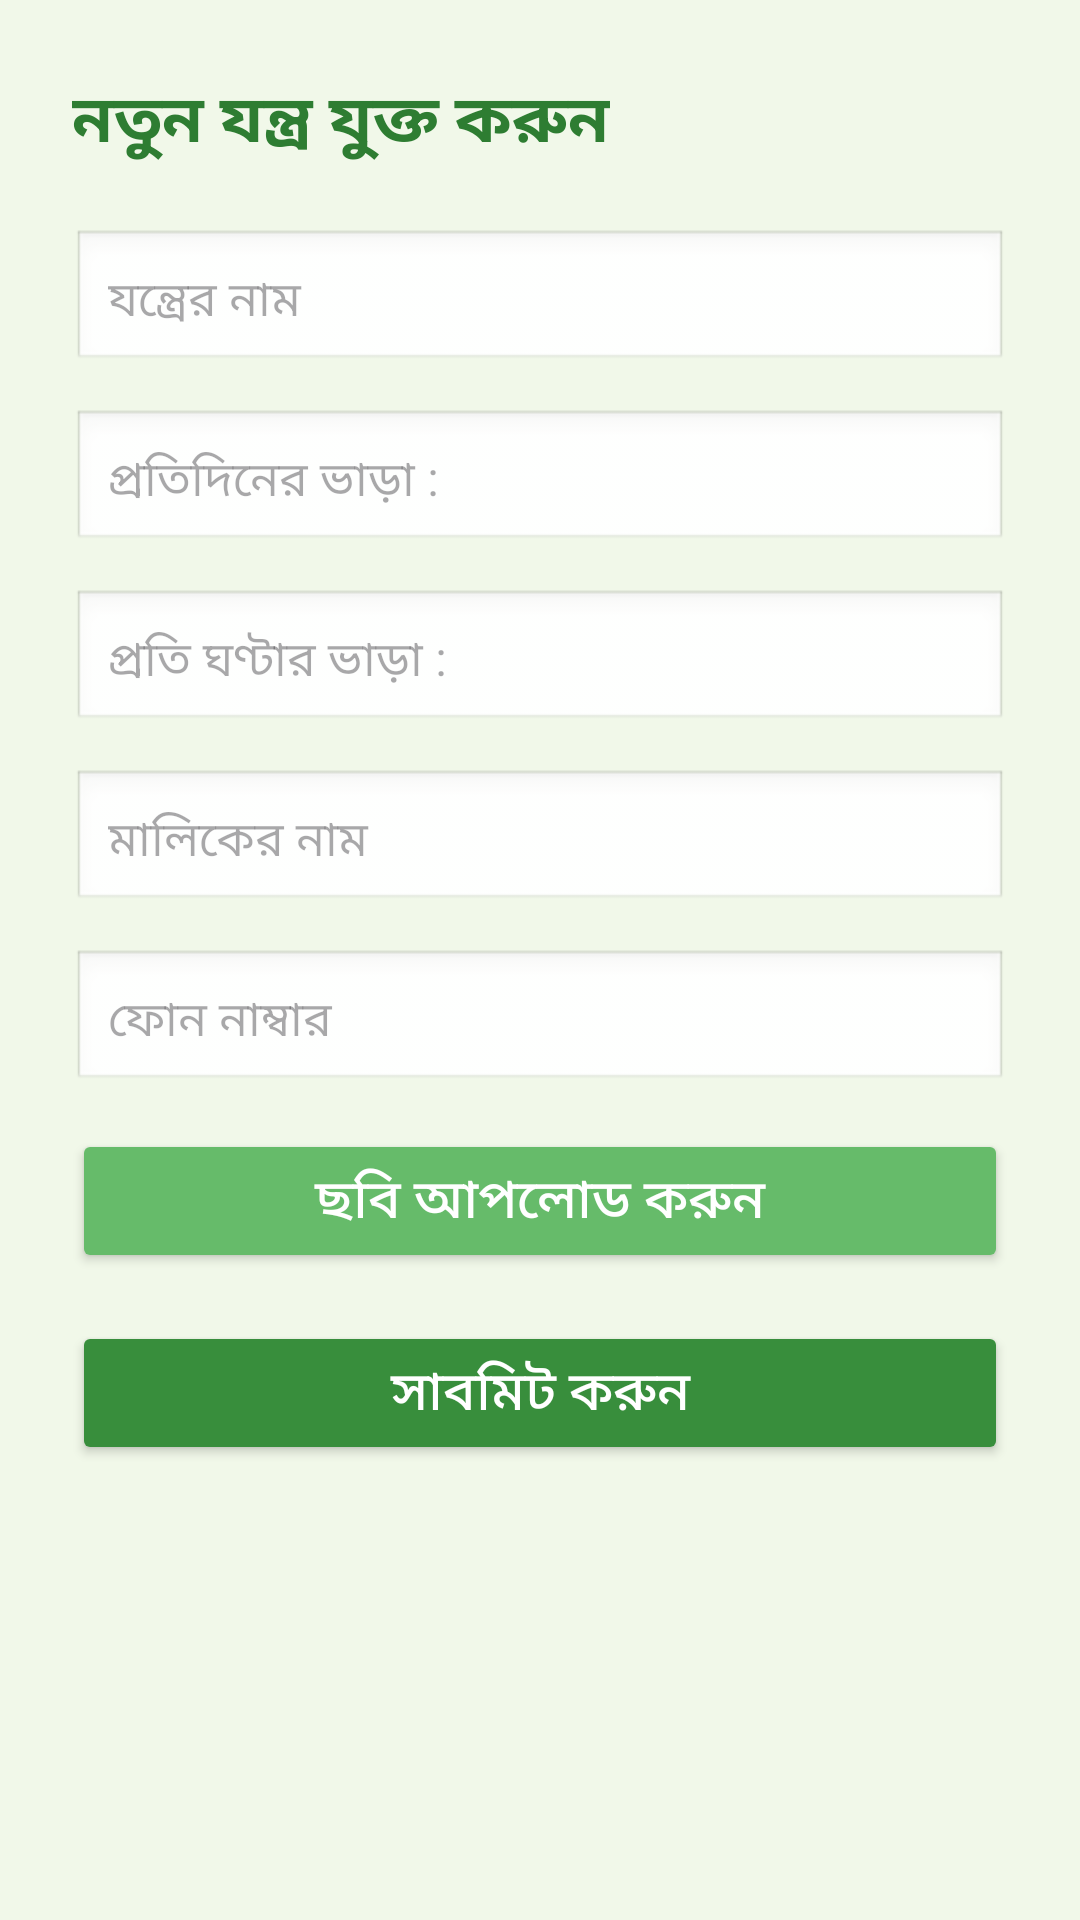

Reconstruct the res/layout file that produces this screen, plus the resources it refers to.
<!-- AndroidManifest.xml: application theme Theme.KrishakSathiAndroid -->
<!-- res/layout/activity_rent_equipment.xml -->
<?xml version="1.0" encoding="utf-8"?>
<ScrollView xmlns:android="http://schemas.android.com/apk/res/android"
    android:layout_width="match_parent"
    android:layout_height="match_parent"
    android:background="#F1F8E9">

    <LinearLayout
        android:layout_width="match_parent"
        android:layout_height="wrap_content"
        android:orientation="vertical"
        android:padding="24dp">

        <TextView
            android:layout_width="wrap_content"
            android:layout_height="wrap_content"
            android:layout_marginBottom="20dp"
            android:text="নতুন যন্ত্র যুক্ত করুন"
            android:textColor="#2E7D32"
            android:textSize="22sp"
            android:textStyle="bold" />
        <EditText
            android:id="@+id/equipmentName"
            android:layout_width="match_parent"
            android:layout_height="wrap_content"
            android:layout_marginBottom="12dp"
            android:background="@android:drawable/edit_text"
            android:hint="যন্ত্রের নাম"
            android:padding="12dp"
            android:textSize="16sp" />

        <EditText
            android:id="@+id/rentPerDay"
            android:layout_width="match_parent"
            android:layout_height="wrap_content"
            android:layout_marginBottom="12dp"
            android:background="@android:drawable/edit_text"
            android:hint="প্রতিদিনের ভাড়া :"
            android:inputType="number"
            android:padding="12dp"
            android:textSize="16sp" />

        <EditText
            android:id="@+id/rentPerHour"
            android:layout_width="match_parent"
            android:layout_height="wrap_content"
            android:layout_marginBottom="12dp"
            android:background="@android:drawable/edit_text"
            android:hint="প্রতি ঘণ্টার ভাড়া :"
            android:inputType="number"
            android:padding="12dp"
            android:textSize="16sp" />

        <EditText
            android:id="@+id/userName"
            android:layout_width="match_parent"
            android:layout_height="wrap_content"
            android:layout_marginBottom="12dp"
            android:background="@android:drawable/edit_text"
            android:hint="মালিকের নাম"
            android:padding="12dp"
            android:textSize="16sp" />

        <EditText
            android:id="@+id/contactNumber"
            android:layout_width="match_parent"
            android:layout_height="wrap_content"
            android:layout_marginBottom="12dp"
            android:background="@android:drawable/edit_text"
            android:hint="ফোন নাম্বার"
            android:inputType="phone"
            android:padding="12dp"
            android:textSize="16sp" />

        <Button
            android:id="@+id/uploadImageButton"
            android:layout_width="match_parent"
            android:layout_height="wrap_content"
            android:layout_marginBottom="16dp"
            android:backgroundTint="#66BB6A"
            android:text="ছবি আপলোড করুন"
            android:textColor="#FFFFFF"
            android:textSize="18sp" />

        <Button
            android:id="@+id/submitButton"
            android:layout_width="match_parent"
            android:layout_height="wrap_content"
            android:backgroundTint="#388E3C"
            android:text="সাবমিট করুন"
            android:textColor="#FFFFFF"
            android:textSize="18sp" />

    </LinearLayout>
</ScrollView>
<!-- resources referenced by this layout -->
<resources>
  <style name="Theme.KrishakSathiAndroid" parent="Base.Theme.KrishakSathiAndroid" />
  <style name="Base.Theme.KrishakSathiAndroid" parent="Theme.Material3.DayNight.NoActionBar">
          
  
          
          <item name="colorPrimary">@color/colorPrimary</item>
          
      </style>
  <color name="colorPrimary">#4CAF50</color>
</resources>
